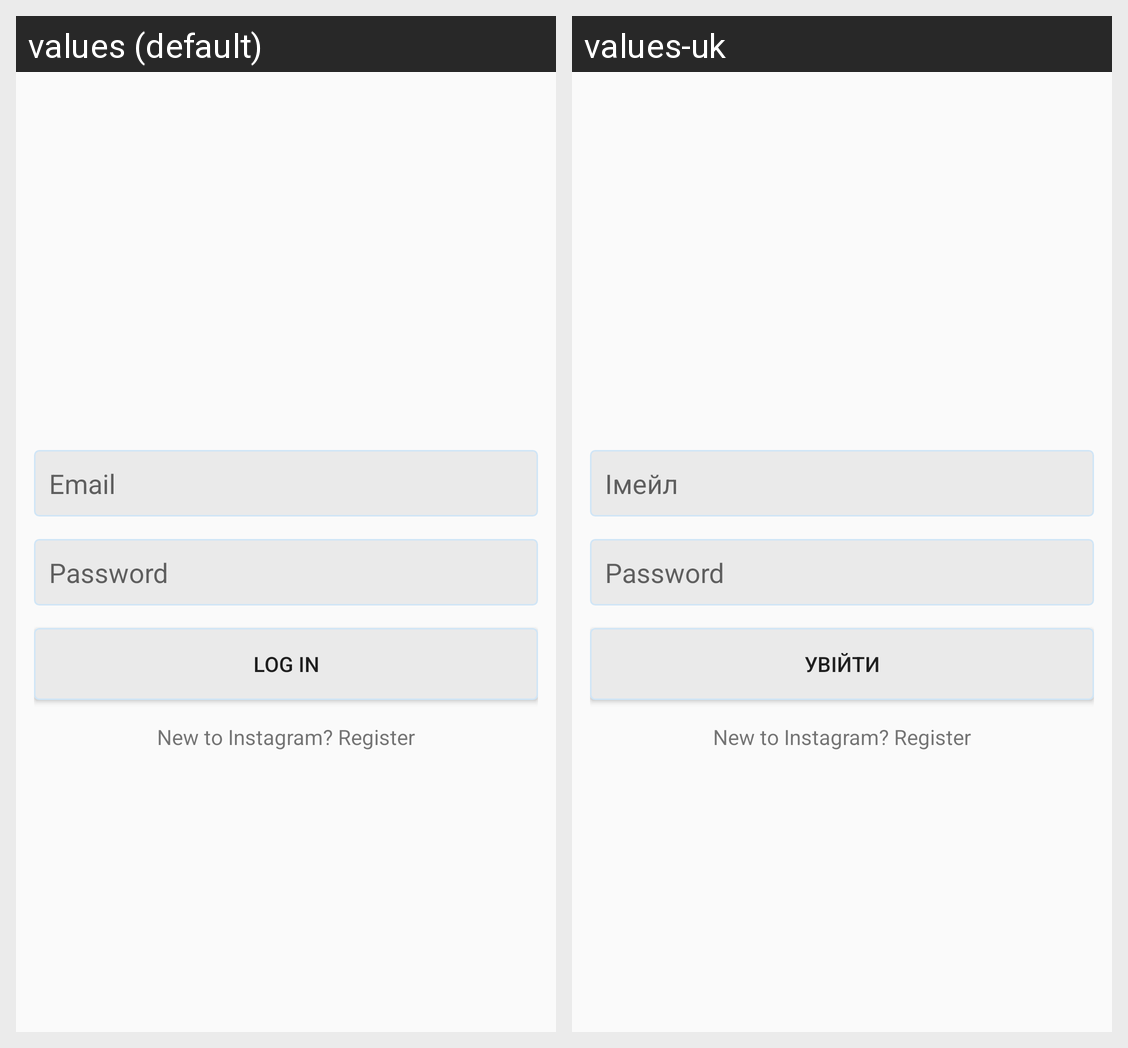

This grid shows one Android layout under two languages. Give, for every string resource on the screen, its name, the default text and each shown locale's text.
Android screen res/layout/activity_login.xml rendered under 2 locales, left to right: values (default), values-uk. Device: Nexus 5 (rendered at 1080×1920; each locale shown at half size, 540×960, under a caption strip naming it); theme AppTheme.
Strings drawn on this screen, with the default value and each locale's value (text and hints the layout hard-codes, and strings that could not be matched under every locale, appear in the picture but are not listed):

email
  values: Email
  values-uk: Імейл

login
  values: Log in
  values-uk: Увійти
